Photos from the image-classification dataset "images" in the GitHub repository christian-kessler/recipe_picture_rating. Its 2 classes are: nice, ugly.

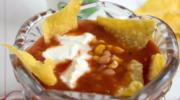
Label: ugly

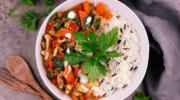
Label: nice

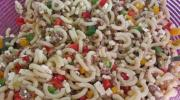
Label: ugly

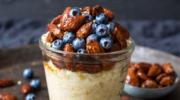
Label: nice

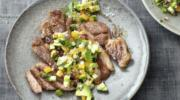
Label: nice

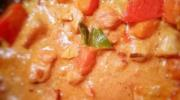
Label: ugly
